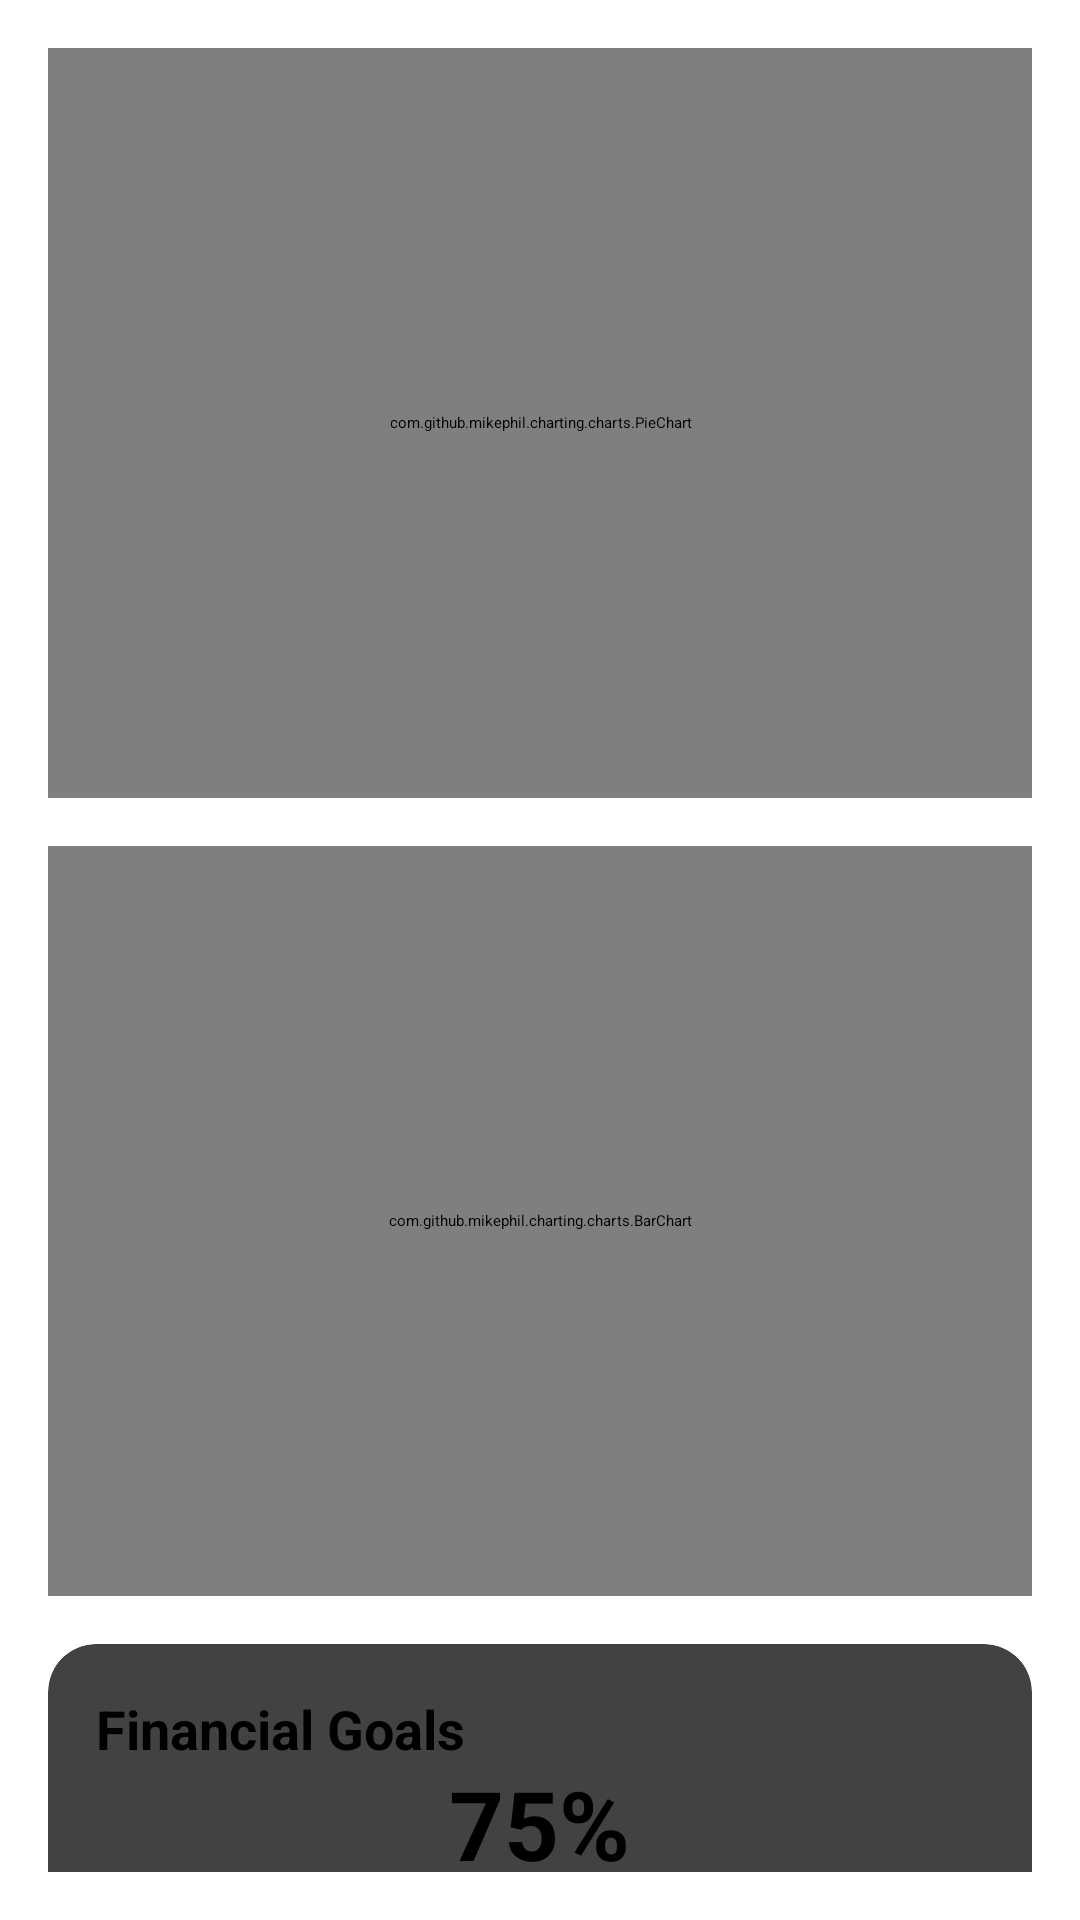

This screen was rendered from an Android layout file. Write that file and the resources it references.
<!-- AndroidManifest.xml: application theme Theme.LoginSignupApp -->
<!-- res/layout/activity_dashboard.xml -->
<?xml version="1.0" encoding="utf-8"?>
<ScrollView xmlns:android="http://schemas.android.com/apk/res/android"
    xmlns:app="http://schemas.android.com/apk/res-auto"
    android:id="@+id/scrollView"
    android:layout_width="match_parent"
    android:layout_height="match_parent"
    android:padding="16dp">

    <LinearLayout
        android:layout_width="match_parent"
        android:layout_height="wrap_content"
        android:orientation="vertical"
        android:gravity="center_horizontal"
        android:spacing="12dp">

        
        <com.github.mikephil.charting.charts.PieChart
            android:id="@+id/pieChart"
            android:layout_width="match_parent"
            android:layout_height="250dp"
            android:layout_marginBottom="16dp" />

        
        <com.github.mikephil.charting.charts.BarChart
            android:id="@+id/barChart"
            android:layout_width="match_parent"
            android:layout_height="250dp"
            android:layout_marginBottom="16dp" />

        
        <androidx.cardview.widget.CardView
            android:layout_width="match_parent"
            android:layout_height="120dp"
            android:layout_marginBottom="16dp"
            app:cardCornerRadius="16dp"
            app:cardElevation="4dp">

            <RelativeLayout
                android:layout_width="match_parent"
                android:layout_height="match_parent"
                android:padding="16dp">

                <TextView
                    android:id="@+id/goalTitle"
                    android:layout_width="wrap_content"
                    android:layout_height="wrap_content"
                    android:text="Financial Goals"
                    android:textSize="18sp"
                    android:textStyle="bold" />

                <TextView
                    android:id="@+id/goalPercentage"
                    android:layout_width="wrap_content"
                    android:layout_height="wrap_content"
                    android:text="75%"
                    android:textSize="32sp"
                    android:textStyle="bold"
                    android:layout_centerInParent="true" />

            </RelativeLayout>
        </androidx.cardview.widget.CardView>

    </LinearLayout>
</ScrollView>
<!-- resources referenced by this layout -->
<resources>

</resources>
